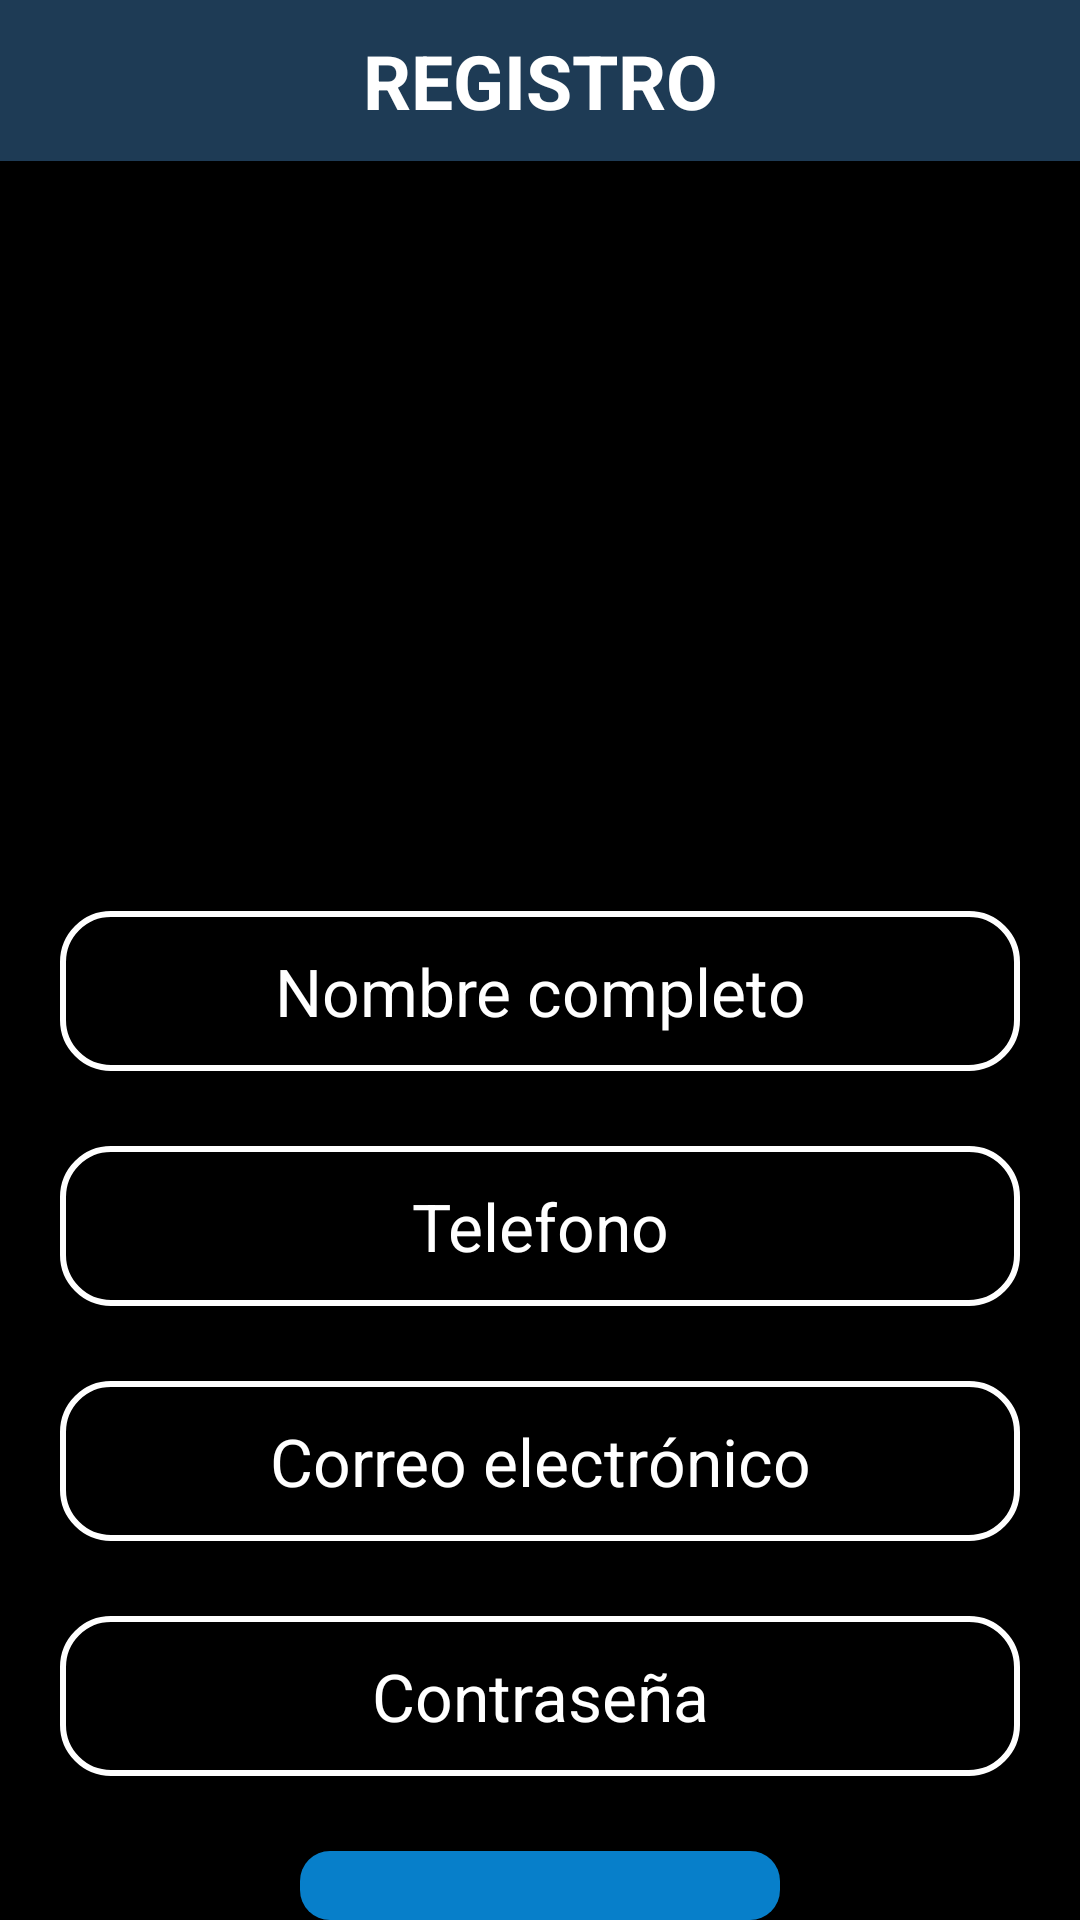

Reconstruct the res/layout file that produces this screen, plus the resources it refers to.
<!-- AndroidManifest.xml: application theme Theme.Zapateria -->
<!-- res/layout/activity_usuario.xml -->
<?xml version="1.0" encoding="utf-8"?>
<RelativeLayout xmlns:android="http://schemas.android.com/apk/res/android"
    xmlns:app="http://schemas.android.com/apk/res-auto"
    xmlns:tools="http://schemas.android.com/tools"
    android:layout_width="match_parent"
    android:layout_height="match_parent"
    tools:context=".usuarioActivity"
    android:background="@color/black"
    android:orientation="vertical">
    <TextView
        android:id="@+id/usuario_titilo"
        android:layout_width="match_parent"
        android:layout_height="wrap_content"
        android:padding="10dp"
        android:background="#1E3B55"
        android:text="REGISTRO"
        android:textColor="@color/white"
        android:textSize="25dp"
        android:textAlignment="center"
        android:textStyle="bold"/>

    <ImageView
        android:id="@+id/usuario_imageView7"
        android:layout_width="match_parent"
        android:layout_height="250dp"
        android:layout_below="@+id/usuario_titilo"
        app:srcCompat="@drawable/login1" />


    <EditText
        android:id="@+id/usuario_txtnombre"
        android:layout_width="match_parent"
        android:layout_height="wrap_content"
        android:layout_below="@+id/usuario_imageView7"
        android:background="@drawable/black"
        android:hint="Nombre completo"
        android:inputType="textPersonName"
        android:padding="12dp"
        android:textColor="@color/white"
        android:layout_marginStart="20dp"
        android:layout_marginEnd="20dp"
        android:layout_marginBottom="15dp"
        android:textAlignment="center"
        android:textColorHint="@color/white"
        android:textSize="22dp" />

    <EditText
        android:id="@+id/usuario_txtphone"
        android:layout_width="match_parent"
        android:layout_height="wrap_content"
        android:layout_below="@+id/usuario_txtnombre"
        android:background="@drawable/black"
        android:padding="12dp"
        android:textColor="@color/white"
        android:layout_marginTop="10dp"
        android:layout_marginStart="20dp"
        android:layout_marginEnd="20dp"
        android:layout_marginBottom="15dp"
        android:hint="Telefono"
        android:inputType="phone"
        android:textAlignment="center"
        android:textColorHint="@color/white"
        android:textSize="22dp" />

    <EditText
        android:id="@+id/usuario_txtcorreo"
        android:layout_width="match_parent"
        android:layout_height="wrap_content"
        android:layout_below="@+id/usuario_txtphone"
        android:background="@drawable/black"
        android:hint="Correo electrónico"
        android:padding="12dp"
        android:textColor="@color/white"
        android:layout_marginTop="10dp"
        android:layout_marginStart="20dp"
        android:layout_marginEnd="20dp"
        android:layout_marginBottom="15dp"
        android:inputType="textEmailAddress"
        android:textAlignment="center"
        android:textColorHint="@color/white"
        android:textSize="22dp" />

    <EditText
        android:id="@+id/usuario_txtpassword"
        android:layout_width="match_parent"
        android:layout_height="wrap_content"
        android:layout_below="@id/usuario_txtcorreo"
        android:background="@drawable/black"
        android:padding="12dp"
        android:layout_marginTop="10dp"
        android:layout_marginStart="20dp"
        android:textColor="@color/white"
        android:layout_marginEnd="20dp"
        android:layout_marginBottom="15dp"
        android:hint="Contraseña"
        android:inputType="textPassword"
        android:textAlignment="center"
        android:textColorHint="@color/white"
        android:textSize="22dp" />

    <Button
        android:id="@+id/usuario_guardarbtn"
        android:layout_width="match_parent"
        android:layout_height="wrap_content"
        android:background="@drawable/botones2"
        android:layout_below="@+id/usuario_txtpassword"
        android:text="guardar"
        android:padding="10dp"
        android:layout_marginTop="10dp"
        android:layout_marginStart="100dp"
        android:layout_marginEnd="100dp"
        android:textColor="@color/white"
        android:textSize="15dp"
        />


</RelativeLayout>
<!-- resources referenced by this layout -->
<resources>
  <color name="black">#FF000000</color>
  <color name="white">#FFFFFFFF</color>
  <!-- drawable black (drawable) -->
  <?xml version="1.0" encoding="utf-8"?>
  <shape xmlns:android="http://schemas.android.com/apk/res/android">
  <corners android:radius="16dp"></corners>
      <stroke android:width="2dp"
          android:color="@color/white"
          ></stroke>
  
  
  
  </shape>
  <!-- drawable botones2 (drawable) -->
  <?xml version="1.0" encoding="utf-8"?>
  <shape xmlns:android="http://schemas.android.com/apk/res/android">
          <solid android:color="#077FCA">
          </solid>
  
      <corners android:radius="10dp"></corners>
  </shape>
  <style name="Theme.Zapateria" parent="Theme.MaterialComponents.DayNight.DarkActionBar">
          
          <item name="colorPrimary">@color/purple_500</item>
          <item name="colorPrimaryVariant">@color/purple_700</item>
          <item name="colorOnPrimary">@color/white</item>
          
          <item name="colorSecondary">@color/teal_200</item>
          <item name="colorSecondaryVariant">@color/teal_700</item>
          <item name="colorOnSecondary">@color/black</item>
          
          <item name="android:statusBarColor" tools:targetApi="l">?attr/colorPrimaryVariant</item>
          
      </style>
  <color name="purple_500">#F36C04</color>
  <color name="purple_700">#FF3700B3</color>
  <color name="teal_200">#FF03DAC5</color>
  <color name="teal_700">#FF018786</color>
</resources>
